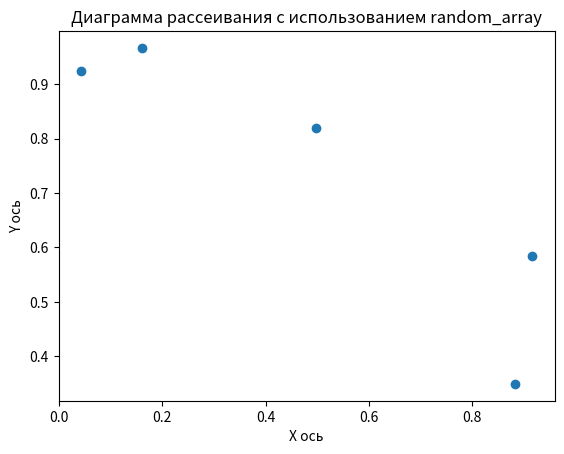

Source code (Python):
import matplotlib.pyplot as plt
import numpy as np

# Генерация массива случайных чисел
random_array = np.random.rand(5)  # Массив из 5 случайных чисел
x = random_array  # Используем random_array как координаты X
y = np.random.rand(5)  # Создаем массив для Y

print("x (random_array):", x)
print("y:", y)

# Построение диаграммы рассеяния
plt.scatter(x, y)
plt.xlabel("Х ось")
plt.ylabel("Y ось")
plt.title("Диаграмма рассеивания с использованием random_array")
plt.show()
